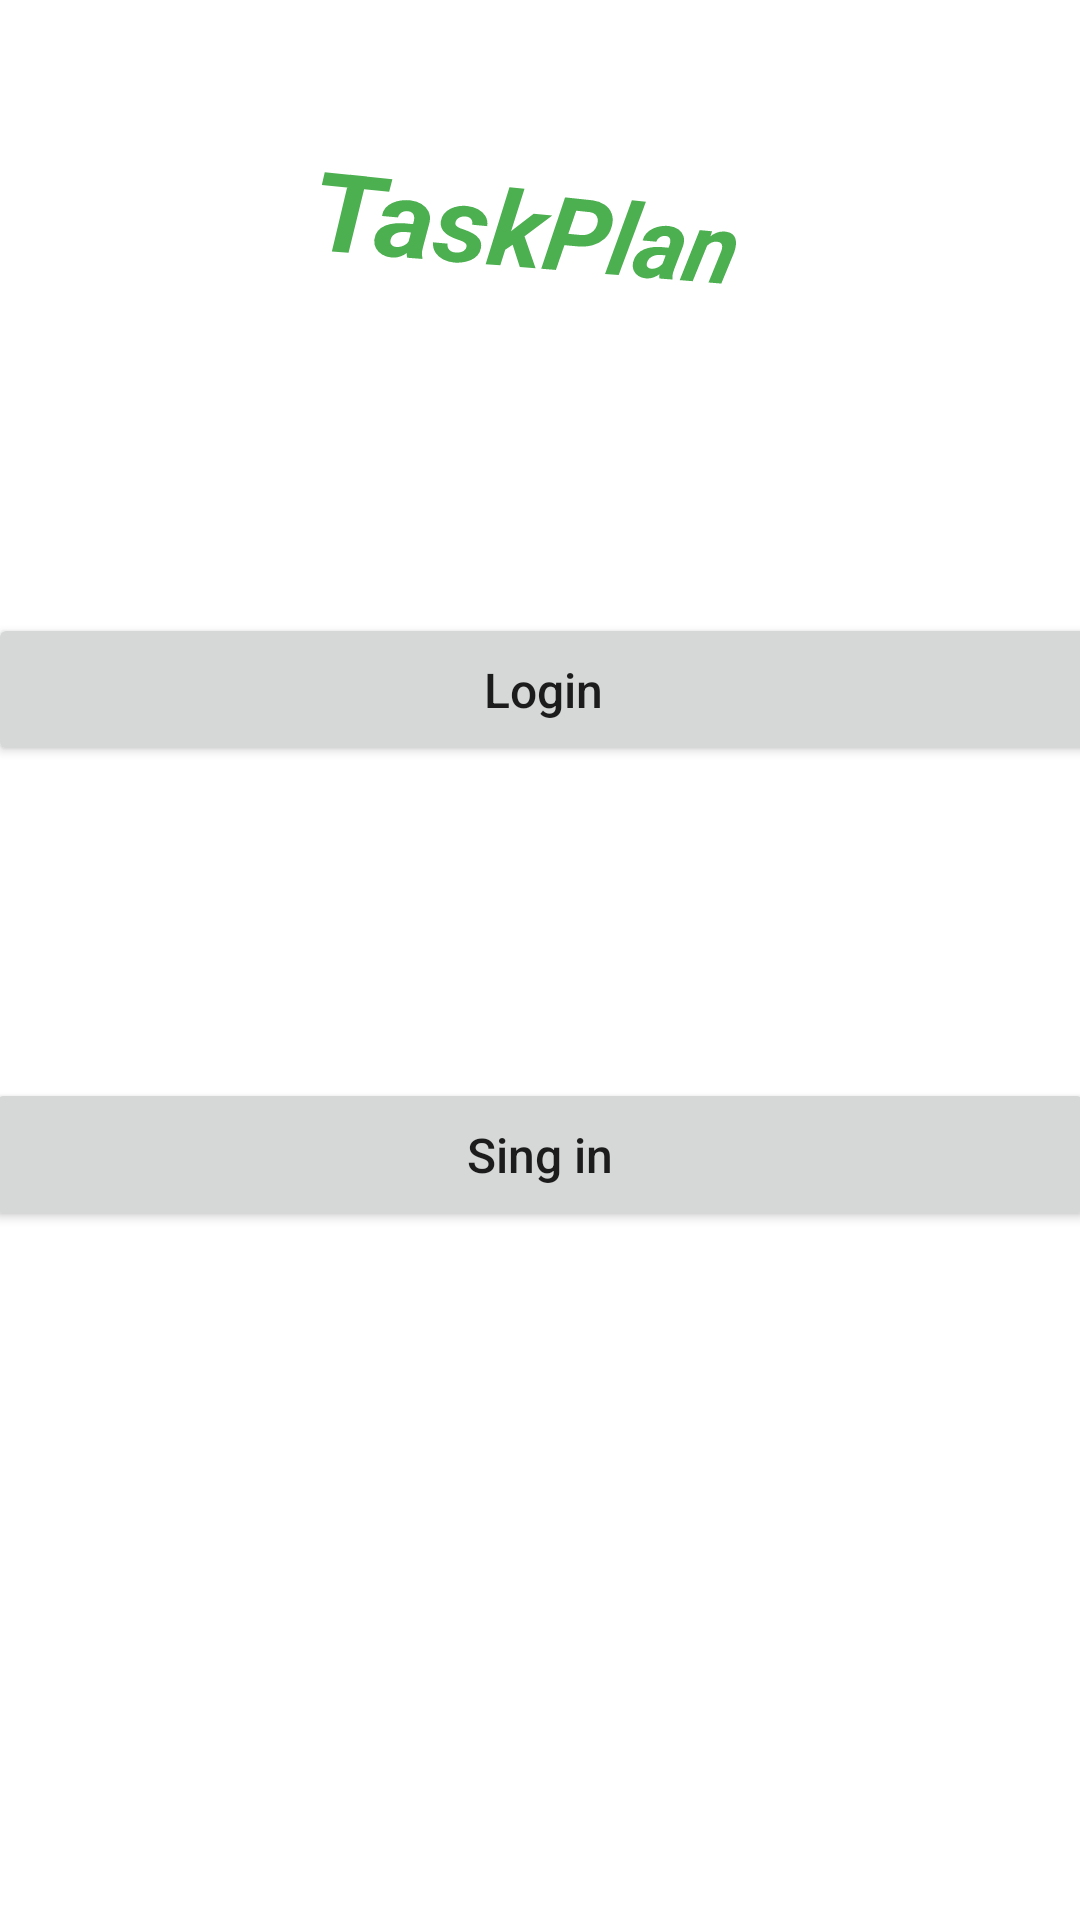

This screen was rendered from an Android layout file. Write that file and the resources it references.
<!-- AndroidManifest.xml: application theme Theme.TaskPlan -->
<!-- res/layout/activity_main.xml -->
<?xml version="1.0" encoding="utf-8"?>
<androidx.constraintlayout.widget.ConstraintLayout xmlns:android="http://schemas.android.com/apk/res/android"
    xmlns:app="http://schemas.android.com/apk/res-auto"
    xmlns:tools="http://schemas.android.com/tools"
    android:layout_width="match_parent"
    android:layout_height="match_parent"
    tools:context=".MainActivity">

    <TextView
        android:id="@+id/textView2"
        android:layout_width="wrap_content"
        android:layout_height="wrap_content"
        android:layout_marginTop="52dp"
        android:rotation="8"
        android:rotationX="-17"
        android:rotationY="8"
        android:text="TaskPlan"
        android:textColor="#4CAF50"
        android:textSize="36sp"
        android:textStyle="bold|italic"
        android:typeface="sans"
        app:layout_constraintEnd_toEndOf="parent"
        app:layout_constraintStart_toStartOf="parent"
        app:layout_constraintTop_toTopOf="parent" />

    <Button
        android:id="@+id/botaoSingin"
        android:layout_width="370dp"
        android:layout_height="51dp"
        android:layout_marginStart="8dp"
        android:layout_marginTop="104dp"
        android:layout_marginEnd="8dp"
        android:onClick="BotaoSingin"
        android:text="Sing in"
        android:textAllCaps="false"
        android:textSize="16sp"
        app:layout_constraintEnd_toEndOf="parent"
        app:layout_constraintHorizontal_bias="0.52"
        app:layout_constraintStart_toStartOf="parent"
        app:layout_constraintTop_toBottomOf="@+id/botaoLogin" />

    <Button
        android:id="@+id/botaoLogin"
        android:layout_width="370dp"
        android:layout_height="51dp"
        android:layout_marginStart="8dp"
        android:layout_marginTop="104dp"
        android:layout_marginEnd="8dp"
        android:onClick="BotaoLogin"
        android:text="Login"
        android:textAllCaps="false"
        android:textSize="16sp"
        app:layout_constraintEnd_toEndOf="parent"
        app:layout_constraintHorizontal_bias="0.48"
        app:layout_constraintStart_toStartOf="parent"
        app:layout_constraintTop_toBottomOf="@+id/textView2" />

</androidx.constraintlayout.widget.ConstraintLayout>
<!-- resources referenced by this layout -->
<resources>
  <style name="Theme.TaskPlan" parent="Theme.MaterialComponents.DayNight.DarkActionBar">
          
          <item name="colorPrimary">@color/green</item>
          <item name="colorPrimaryVariant">@color/purple_700</item>
          <item name="colorOnPrimary">@color/white</item>
          
          <item name="colorSecondary">@color/teal_200</item>
          <item name="colorSecondaryVariant">@color/teal_700</item>
          <item name="colorOnSecondary">@color/black</item>
          
          <item name="android:statusBarColor" tools:targetApi="l">?attr/colorPrimaryVariant</item>
          
      </style>
  <color name="green">#FF1B5E20</color>
  <color name="purple_700">#FF3700B3</color>
  <color name="white">#FFFFFFFF</color>
  <color name="teal_200">#FF03DAC5</color>
  <color name="teal_700">#FF018786</color>
  <color name="black">#FF000000</color>
</resources>
